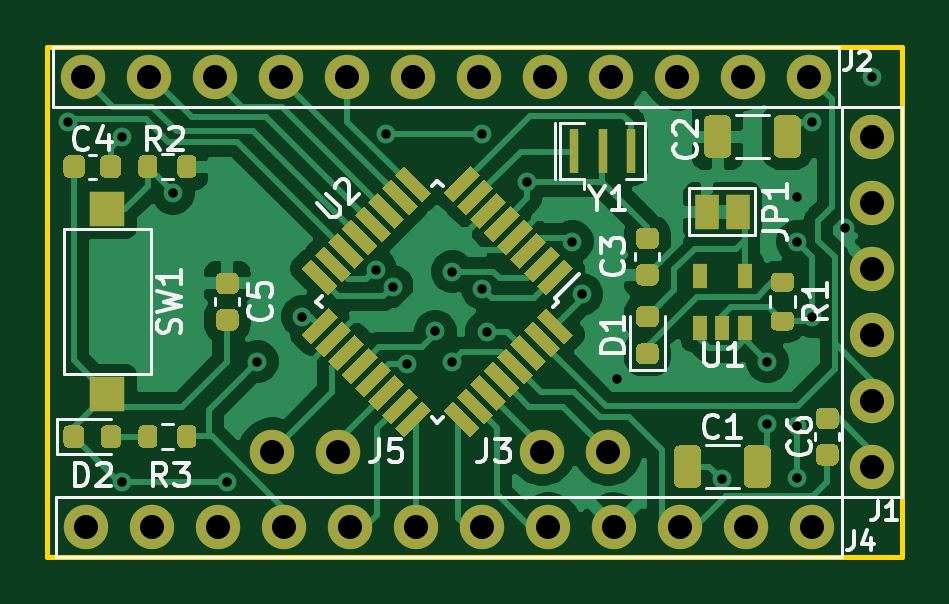
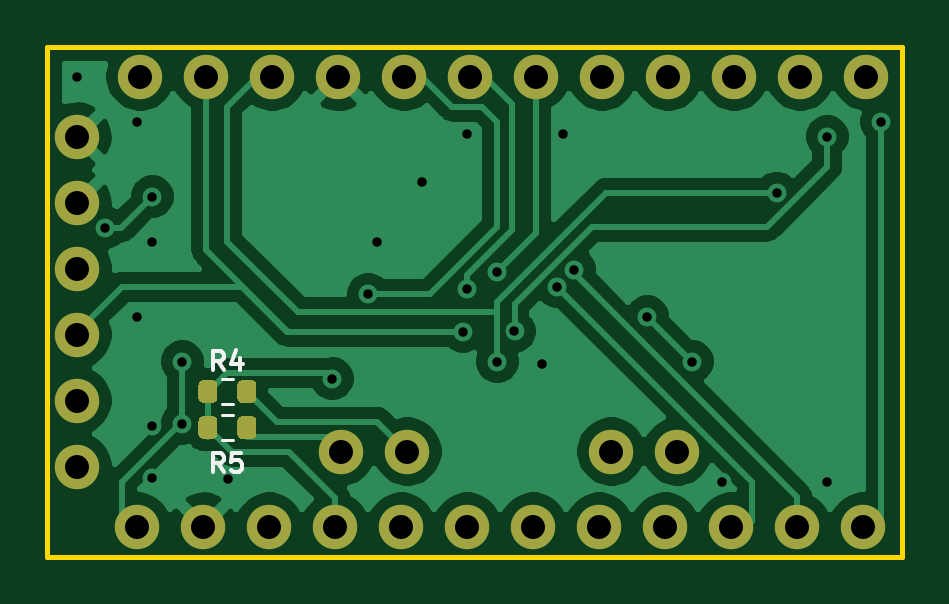
Circuit board: 11 layer files. Board 36.2 x 21.6 mm.
- bottom_copper: projeto-final-B_Cu.gbr (49204 bytes)
- bottom_mask: projeto-final-B_Mask.gbr (2864 bytes)
- paste: projeto-final-B_Paste.gbr (1900 bytes)
- bottom_silk: projeto-final-B_SilkS.gbr (1988 bytes)
- outline: projeto-final-Edge_Cuts.gbr (744 bytes)
- top_copper: projeto-final-F_Cu.gbr (74056 bytes)
- top_mask: projeto-final-F_Mask.gbr (14124 bytes)
- paste: projeto-final-F_Paste.gbr (13059 bytes)
- top_silk: projeto-final-F_SilkS.gbr (16087 bytes)
- drill: projeto-final-NPTH.drl (326 bytes)
- drill: projeto-final-PTH.drl (1217 bytes)

=== bottom_copper: projeto-final-B_Cu.gbr (49204 bytes, source omitted) ===
=== bottom_mask: projeto-final-B_Mask.gbr ===
%TF.GenerationSoftware,KiCad,Pcbnew,5.1.10-88a1d61d58~90~ubuntu20.04.1*%
%TF.CreationDate,2021-12-16T23:27:53-03:00*%
%TF.ProjectId,projeto-final,70726f6a-6574-46f2-9d66-696e616c2e6b,rev?*%
%TF.SameCoordinates,Original*%
%TF.FileFunction,Soldermask,Bot*%
%TF.FilePolarity,Negative*%
%FSLAX46Y46*%
G04 Gerber Fmt 4.6, Leading zero omitted, Abs format (unit mm)*
G04 Created by KiCad (PCBNEW 5.1.10-88a1d61d58~90~ubuntu20.04.1) date 2021-12-16 23:27:53*
%MOMM*%
%LPD*%
G01*
G04 APERTURE LIST*
%ADD10C,1.879600*%
G04 APERTURE END LIST*
D10*
%TO.C,J1*%
X160020000Y-84455000D03*
X160020000Y-81661000D03*
X160020000Y-78867000D03*
X160020000Y-76073000D03*
X160020000Y-73279000D03*
X160020000Y-70485000D03*
%TD*%
%TO.C,J2*%
X157353000Y-67945000D03*
X154559000Y-67945000D03*
X151765000Y-67945000D03*
X148971000Y-67945000D03*
X146177000Y-67945000D03*
X143383000Y-67945000D03*
X140589000Y-67945000D03*
X137795000Y-67945000D03*
X135001000Y-67945000D03*
X132207000Y-67945000D03*
X129413000Y-67945000D03*
X126619000Y-67945000D03*
%TD*%
%TO.C,J3*%
X148844000Y-83820000D03*
X146050000Y-83820000D03*
%TD*%
%TO.C,J4*%
X126746000Y-86995000D03*
X129540000Y-86995000D03*
X132334000Y-86995000D03*
X135128000Y-86995000D03*
X137922000Y-86995000D03*
X140716000Y-86995000D03*
X143510000Y-86995000D03*
X146304000Y-86995000D03*
X149098000Y-86995000D03*
X151892000Y-86995000D03*
X154686000Y-86995000D03*
X157480000Y-86995000D03*
%TD*%
%TO.C,J5*%
X137414000Y-83820000D03*
X134620000Y-83820000D03*
%TD*%
%TO.C,R4*%
G36*
G01*
X153245000Y-81005000D02*
X153245000Y-81555000D01*
G75*
G02*
X153045000Y-81755000I-200000J0D01*
G01*
X152645000Y-81755000D01*
G75*
G02*
X152445000Y-81555000I0J200000D01*
G01*
X152445000Y-81005000D01*
G75*
G02*
X152645000Y-80805000I200000J0D01*
G01*
X153045000Y-80805000D01*
G75*
G02*
X153245000Y-81005000I0J-200000D01*
G01*
G37*
G36*
G01*
X154895000Y-81005000D02*
X154895000Y-81555000D01*
G75*
G02*
X154695000Y-81755000I-200000J0D01*
G01*
X154295000Y-81755000D01*
G75*
G02*
X154095000Y-81555000I0J200000D01*
G01*
X154095000Y-81005000D01*
G75*
G02*
X154295000Y-80805000I200000J0D01*
G01*
X154695000Y-80805000D01*
G75*
G02*
X154895000Y-81005000I0J-200000D01*
G01*
G37*
%TD*%
%TO.C,R5*%
G36*
G01*
X153245000Y-82529000D02*
X153245000Y-83079000D01*
G75*
G02*
X153045000Y-83279000I-200000J0D01*
G01*
X152645000Y-83279000D01*
G75*
G02*
X152445000Y-83079000I0J200000D01*
G01*
X152445000Y-82529000D01*
G75*
G02*
X152645000Y-82329000I200000J0D01*
G01*
X153045000Y-82329000D01*
G75*
G02*
X153245000Y-82529000I0J-200000D01*
G01*
G37*
G36*
G01*
X154895000Y-82529000D02*
X154895000Y-83079000D01*
G75*
G02*
X154695000Y-83279000I-200000J0D01*
G01*
X154295000Y-83279000D01*
G75*
G02*
X154095000Y-83079000I0J200000D01*
G01*
X154095000Y-82529000D01*
G75*
G02*
X154295000Y-82329000I200000J0D01*
G01*
X154695000Y-82329000D01*
G75*
G02*
X154895000Y-82529000I0J-200000D01*
G01*
G37*
%TD*%
M02*

=== paste: projeto-final-B_Paste.gbr ===
%TF.GenerationSoftware,KiCad,Pcbnew,5.1.10-88a1d61d58~90~ubuntu20.04.1*%
%TF.CreationDate,2021-12-16T23:27:53-03:00*%
%TF.ProjectId,projeto-final,70726f6a-6574-46f2-9d66-696e616c2e6b,rev?*%
%TF.SameCoordinates,Original*%
%TF.FileFunction,Paste,Bot*%
%TF.FilePolarity,Positive*%
%FSLAX46Y46*%
G04 Gerber Fmt 4.6, Leading zero omitted, Abs format (unit mm)*
G04 Created by KiCad (PCBNEW 5.1.10-88a1d61d58~90~ubuntu20.04.1) date 2021-12-16 23:27:53*
%MOMM*%
%LPD*%
G01*
G04 APERTURE LIST*
G04 APERTURE END LIST*
%TO.C,R4*%
G36*
G01*
X153245000Y-81005000D02*
X153245000Y-81555000D01*
G75*
G02*
X153045000Y-81755000I-200000J0D01*
G01*
X152645000Y-81755000D01*
G75*
G02*
X152445000Y-81555000I0J200000D01*
G01*
X152445000Y-81005000D01*
G75*
G02*
X152645000Y-80805000I200000J0D01*
G01*
X153045000Y-80805000D01*
G75*
G02*
X153245000Y-81005000I0J-200000D01*
G01*
G37*
G36*
G01*
X154895000Y-81005000D02*
X154895000Y-81555000D01*
G75*
G02*
X154695000Y-81755000I-200000J0D01*
G01*
X154295000Y-81755000D01*
G75*
G02*
X154095000Y-81555000I0J200000D01*
G01*
X154095000Y-81005000D01*
G75*
G02*
X154295000Y-80805000I200000J0D01*
G01*
X154695000Y-80805000D01*
G75*
G02*
X154895000Y-81005000I0J-200000D01*
G01*
G37*
%TD*%
%TO.C,R5*%
G36*
G01*
X153245000Y-82529000D02*
X153245000Y-83079000D01*
G75*
G02*
X153045000Y-83279000I-200000J0D01*
G01*
X152645000Y-83279000D01*
G75*
G02*
X152445000Y-83079000I0J200000D01*
G01*
X152445000Y-82529000D01*
G75*
G02*
X152645000Y-82329000I200000J0D01*
G01*
X153045000Y-82329000D01*
G75*
G02*
X153245000Y-82529000I0J-200000D01*
G01*
G37*
G36*
G01*
X154895000Y-82529000D02*
X154895000Y-83079000D01*
G75*
G02*
X154695000Y-83279000I-200000J0D01*
G01*
X154295000Y-83279000D01*
G75*
G02*
X154095000Y-83079000I0J200000D01*
G01*
X154095000Y-82529000D01*
G75*
G02*
X154295000Y-82329000I200000J0D01*
G01*
X154695000Y-82329000D01*
G75*
G02*
X154895000Y-82529000I0J-200000D01*
G01*
G37*
%TD*%
M02*

=== bottom_silk: projeto-final-B_SilkS.gbr ===
%TF.GenerationSoftware,KiCad,Pcbnew,5.1.10-88a1d61d58~90~ubuntu20.04.1*%
%TF.CreationDate,2021-12-16T23:27:53-03:00*%
%TF.ProjectId,projeto-final,70726f6a-6574-46f2-9d66-696e616c2e6b,rev?*%
%TF.SameCoordinates,Original*%
%TF.FileFunction,Legend,Bot*%
%TF.FilePolarity,Positive*%
%FSLAX46Y46*%
G04 Gerber Fmt 4.6, Leading zero omitted, Abs format (unit mm)*
G04 Created by KiCad (PCBNEW 5.1.10-88a1d61d58~90~ubuntu20.04.1) date 2021-12-16 23:27:53*
%MOMM*%
%LPD*%
G01*
G04 APERTURE LIST*
%ADD10C,0.120000*%
%ADD11C,0.150000*%
G04 APERTURE END LIST*
D10*
%TO.C,R4*%
X153907258Y-80757500D02*
X153432742Y-80757500D01*
X153907258Y-81802500D02*
X153432742Y-81802500D01*
%TO.C,R5*%
X153907258Y-82281500D02*
X153432742Y-82281500D01*
X153907258Y-83326500D02*
X153432742Y-83326500D01*
%TO.C,R4*%
D11*
X153803333Y-80371904D02*
X154070000Y-79990952D01*
X154260476Y-80371904D02*
X154260476Y-79571904D01*
X153955714Y-79571904D01*
X153879523Y-79610000D01*
X153841428Y-79648095D01*
X153803333Y-79724285D01*
X153803333Y-79838571D01*
X153841428Y-79914761D01*
X153879523Y-79952857D01*
X153955714Y-79990952D01*
X154260476Y-79990952D01*
X153117619Y-79838571D02*
X153117619Y-80371904D01*
X153308095Y-79533809D02*
X153498571Y-80105238D01*
X153003333Y-80105238D01*
%TO.C,R5*%
X153803333Y-84689904D02*
X154070000Y-84308952D01*
X154260476Y-84689904D02*
X154260476Y-83889904D01*
X153955714Y-83889904D01*
X153879523Y-83928000D01*
X153841428Y-83966095D01*
X153803333Y-84042285D01*
X153803333Y-84156571D01*
X153841428Y-84232761D01*
X153879523Y-84270857D01*
X153955714Y-84308952D01*
X154260476Y-84308952D01*
X153079523Y-83889904D02*
X153460476Y-83889904D01*
X153498571Y-84270857D01*
X153460476Y-84232761D01*
X153384285Y-84194666D01*
X153193809Y-84194666D01*
X153117619Y-84232761D01*
X153079523Y-84270857D01*
X153041428Y-84347047D01*
X153041428Y-84537523D01*
X153079523Y-84613714D01*
X153117619Y-84651809D01*
X153193809Y-84689904D01*
X153384285Y-84689904D01*
X153460476Y-84651809D01*
X153498571Y-84613714D01*
%TD*%
M02*

=== outline: projeto-final-Edge_Cuts.gbr ===
%TF.GenerationSoftware,KiCad,Pcbnew,5.1.10-88a1d61d58~90~ubuntu20.04.1*%
%TF.CreationDate,2021-12-16T23:27:53-03:00*%
%TF.ProjectId,projeto-final,70726f6a-6574-46f2-9d66-696e616c2e6b,rev?*%
%TF.SameCoordinates,Original*%
%TF.FileFunction,Profile,NP*%
%FSLAX46Y46*%
G04 Gerber Fmt 4.6, Leading zero omitted, Abs format (unit mm)*
G04 Created by KiCad (PCBNEW 5.1.10-88a1d61d58~90~ubuntu20.04.1) date 2021-12-16 23:27:53*
%MOMM*%
%LPD*%
G01*
G04 APERTURE LIST*
%TA.AperFunction,Profile*%
%ADD10C,0.200000*%
%TD*%
G04 APERTURE END LIST*
D10*
X125095000Y-88265000D02*
X125095000Y-66675000D01*
X161290000Y-88265000D02*
X125095000Y-88265000D01*
X161290000Y-66675000D02*
X161290000Y-88265000D01*
X125095000Y-66675000D02*
X161290000Y-66675000D01*
M02*

=== top_copper: projeto-final-F_Cu.gbr (74056 bytes, source omitted) ===
=== top_mask: projeto-final-F_Mask.gbr (14124 bytes, source omitted) ===
=== paste: projeto-final-F_Paste.gbr (13059 bytes, source omitted) ===
=== top_silk: projeto-final-F_SilkS.gbr (16087 bytes, source omitted) ===
=== drill: projeto-final-NPTH.drl ===
M48
; DRILL file {KiCad 5.1.10-88a1d61d58~90~ubuntu20.04.1} date Thu Dec 16 23:27:46 2021
; FORMAT={-:-/ absolute / inch / decimal}
; #@! TF.CreationDate,2021-12-16T23:27:46-03:00
; #@! TF.GenerationSoftware,Kicad,Pcbnew,5.1.10-88a1d61d58~90~ubuntu20.04.1
; #@! TF.FileFunction,NonPlated,1,2,NPTH
FMAT,2
INCH
%
G90
G05
T0
M30

=== drill: projeto-final-PTH.drl ===
M48
; DRILL file {KiCad 5.1.10-88a1d61d58~90~ubuntu20.04.1} date Thu Dec 16 23:27:46 2021
; FORMAT={-:-/ absolute / inch / decimal}
; #@! TF.CreationDate,2021-12-16T23:27:46-03:00
; #@! TF.GenerationSoftware,Kicad,Pcbnew,5.1.10-88a1d61d58~90~ubuntu20.04.1
; #@! TF.FileFunction,Plated,1,2,PTH
FMAT,2
INCH
T1C0.0157
T2C0.0400
%
G90
G05
T1
X4.96Y-2.75
X5.05Y-2.775
X5.05Y-3.35
X5.1345Y-2.8691
X5.225Y-3.35
X5.275Y-3.15
X5.35Y-3.075
X5.4721Y-2.9966
X5.49Y-2.77
X5.5002Y-3.025
X5.525Y-3.1535
X5.5715Y-3.0993
X5.6Y-3.15
X5.6Y-3.0
X5.65Y-2.77
X5.65Y-3.0285
X5.6571Y-3.1
X5.725Y-2.85
X5.8Y-2.95
X5.8152Y-3.038
X5.875Y-3.1785
X6.0488Y-3.3458
X6.125Y-3.15
X6.125Y-3.2533
X6.175Y-2.875
X6.175Y-2.95
X6.175Y-3.3447
X6.1751Y-3.2571
X6.2Y-2.75
X6.2Y-3.075
X6.2538Y-2.927
X6.3Y-2.675
T2
X4.985Y-2.675
X4.99Y-3.425
X5.095Y-2.675
X5.1Y-3.425
X5.205Y-2.675
X5.21Y-3.425
X5.3Y-3.3
X5.315Y-2.675
X5.32Y-3.425
X5.41Y-3.3
X5.425Y-2.675
X5.43Y-3.425
X5.535Y-2.675
X5.54Y-3.425
X5.645Y-2.675
X5.65Y-3.425
X5.75Y-3.3
X5.755Y-2.675
X5.76Y-3.425
X5.86Y-3.3
X5.865Y-2.675
X5.87Y-3.425
X5.975Y-2.675
X5.98Y-3.425
X6.085Y-2.675
X6.09Y-3.425
X6.195Y-2.675
X6.2Y-3.425
X6.3Y-2.775
X6.3Y-2.885
X6.3Y-2.995
X6.3Y-3.105
X6.3Y-3.215
X6.3Y-3.325
T0
M30

